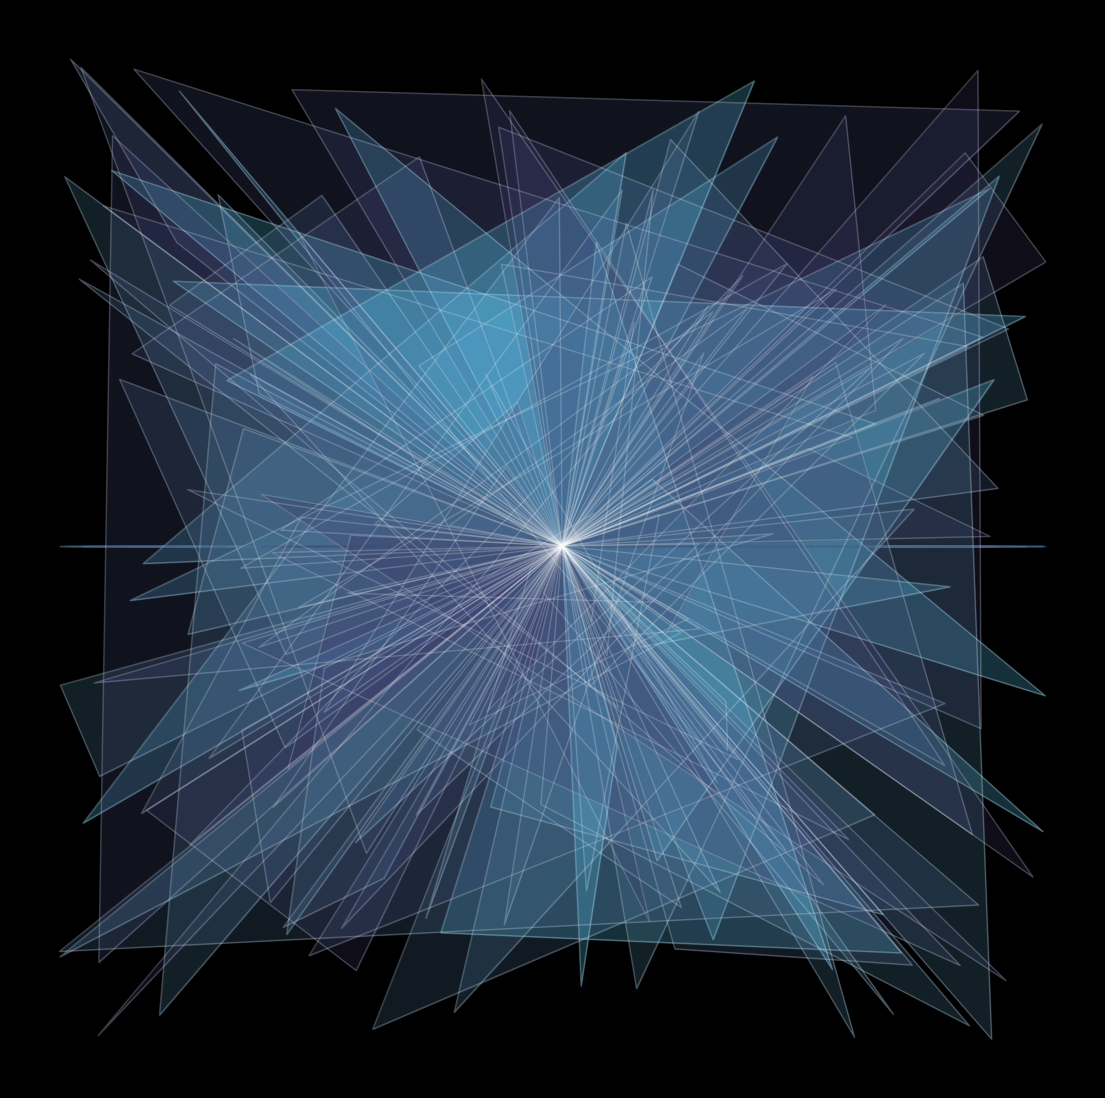

This chart was generated by the following Python code: (Note: this script raises an exception after producing the figure.)
import matplotlib.pylab as plt
import numpy as np
from math import cos, sin,log,tan,gamma,pi,exp

colors = ['#3a3663','#414977','#476589','#4c7c9a','#58c0e7']
p = plt.figure(figsize=(14,14),facecolor='black',dpi=400)
p = plt.axis('off')
for _ in range(100):
    R = np.random.uniform(-5,5,4)
    plt.fill_between([0,-R[0],-R[1],0],
                     [0,-R[2],R[3],0],
                     alpha=0.25,color=np.random.choice(colors))
    plt.plot([0,-R[0],-R[1],0],
             [0,-R[2],R[3],0],
             alpha=0.2,
             color='white',
             lw = 1)
p = plt.savefig('C:/Users/<user>/Pictures/RandomPlots/13112019_1.PNG',facecolor='black')

p = plt.figure(figsize=(14,14),facecolor='black',dpi=400)
p = plt.axis('off')
for _ in range(100):
    R = np.random.uniform(-5,5,4)
    plt.fill_between([0,-R[0],-R[0],0],
                     [0,-R[1],R[1],0],
                     alpha=0.25,color=np.random.choice(colors))
    plt.plot([0,-R[0],-R[0],0],
             [0,-R[1],R[1],0],
             alpha=0.2,
             color='white',
             lw = 1)
p = plt.savefig('C:/Users/<user>/Pictures/RandomPlots/13112019_2.PNG',facecolor='black')